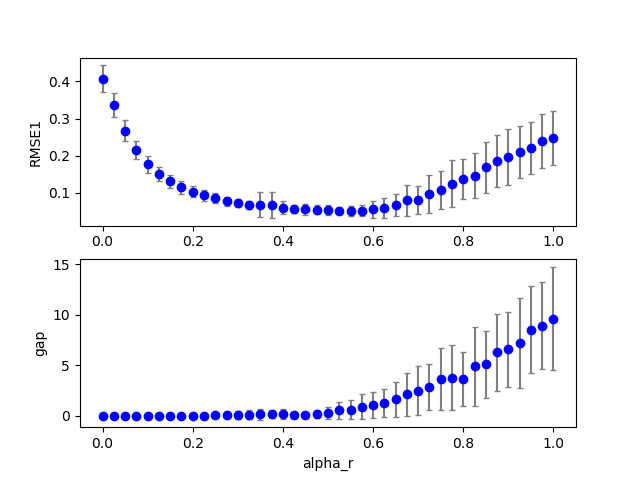

The data file committed next to this chart (first rows):
1, 0, 14, 200, 100, 0.520000, 0.350000, 0.000000, 1.280000, 0.000000, 0.000000, 0.100000, 0.100000, 0.100000, 1.000000, 0.100000, 0.064727, 0.000000, 0.000000
1, 0, 11, 200, 100, 0.52, 0.275, 0.000000, 1.28, 0.000000, 0.000000, 0.1, 0.1, 0.1, 1, 0.1, 0.08339, 0.000000, 0.000000
1, 0, 9, 200, 100, 0.52, 0.225, 0.000000, 1.28, 0.000000, 0.000000, 0.1, 0.1, 0.1, 1, 0.1, 0.09148, 0.000000, 0.000000
1, 1, 4, 200, 100, 0.52, 0.1, 0.000000, 1.28, 0.000000, 0.000000, 0.1, 0.1, 0.1, 1, 0.1, 0.1491, 0.000000, 0.000000
1, 1, 0, 200, 100, 0.52, 0.000000, 0.000000, 1.28, 0.000000, 0.000000, 0.1, 0.1, 0.1, 1, 0.1, 0.3482, 0.000000, 0.000000
1, 0, 13, 200, 100, 0.52, 0.325, 0.000000, 1.28, 0.000000, 0.000000, 0.1, 0.1, 0.1, 1, 0.1, 0.07112, 0.000000, 0.000000
1, 0, 27, 200, 100, 0.52, 0.675, 0.000000, 1.28, 0.000000, 0.000000, 0.1, 0.1, 0.1, 1, 0.1, 0.0366, 0.000000, 4
1, 0, 1, 200, 100, 0.52, 0.025, 0.000000, 1.28, 0.000000, 0.000000, 0.1, 0.1, 0.1, 1, 0.1, 0.3327, 0.000000, 0.000000
1, 0, 6, 200, 100, 0.52, 0.15, 0.000000, 1.28, 0.000000, 0.000000, 0.1, 0.1, 0.1, 1, 0.1, 0.1311, 0.000000, 0.000000
1, 0, 12, 200, 100, 0.52, 0.3, 0.000000, 1.28, 0.000000, 0.000000, 0.1, 0.1, 0.1, 1, 0.1, 0.07519, 0.000000, 0.000000
1, 0, 35, 200, 100, 0.52, 0.875, 0.000000, 1.28, 0.000000, 0.000000, 0.1, 0.1, 0.1, 1, 0.1, 0.1377, 0.000000, 7
1, 0, 19, 200, 100, 0.52, 0.475, 0.000000, 1.28, 0.000000, 0.000000, 0.1, 0.1, 0.1, 1, 0.1, 0.05073, 0.000000, 1
1, 0, 4, 200, 100, 0.52, 0.1, 0.000000, 1.28, 0.000000, 0.000000, 0.1, 0.1, 0.1, 1, 0.1, 0.1783, 0.000000, 0.000000
1, 1, 6, 200, 100, 0.52, 0.15, 0.000000, 1.28, 0.000000, 0.000000, 0.1, 0.1, 0.1, 1, 0.1, 0.1165, 0.000000, 0.000000
1, 0, 0, 200, 100, 0.52, 0.000000, 0.000000, 1.28, 0.000000, 0.000000, 0.1, 0.1, 0.1, 1, 0.1, 0.3898, 0.000000, 0.000000
1, 0, 31, 200, 100, 0.52, 0.775, 0.000000, 1.28, 0.000000, 0.000000, 0.1, 0.1, 0.1, 1, 0.1, 0.1191, 0.000000, 6
1, 0, 39, 200, 100, 0.52, 0.975, 0.000000, 1.28, 0.000000, 0.000000, 0.1, 0.1, 0.1, 1, 0.1, 0.1763, 0.000000, 12
1, 0, 2, 200, 100, 0.52, 0.05, 0.000000, 1.28, 0.000000, 0.000000, 0.1, 0.1, 0.1, 1, 0.1, 0.2693, 0.000000, 0.000000
1, 0, 21, 200, 100, 0.52, 0.525, 0.000000, 1.28, 0.000000, 0.000000, 0.1, 0.1, 0.1, 1, 0.1, 0.04006, 0.000000, 2
1, 0, 28, 200, 100, 0.52, 0.7, 0.000000, 1.28, 0.000000, 0.000000, 0.1, 0.1, 0.1, 1, 0.1, 0.0507, 0.000000, 4
1, 0, 25, 200, 100, 0.52, 0.625, 0.000000, 1.28, 0.000000, 0.000000, 0.1, 0.1, 0.1, 1, 0.1, 0.05151, 0.000000, 1
1, 0, 5, 200, 100, 0.52, 0.125, 0.000000, 1.28, 0.000000, 0.000000, 0.1, 0.1, 0.1, 1, 0.1, 0.1533, 0.000000, 0.000000
1, 0, 30, 200, 100, 0.52, 0.75, 0.000000, 1.28, 0.000000, 0.000000, 0.1, 0.1, 0.1, 1, 0.1, 0.1135, 0.000000, 8
1, 0, 20, 200, 100, 0.52, 0.5, 0.000000, 1.28, 0.000000, 0.000000, 0.1, 0.1, 0.1, 1, 0.1, 0.04515, 0.000000, 1
1, 0, 38, 200, 100, 0.52, 0.95, 0.000000, 1.28, 0.000000, 0.000000, 0.1, 0.1, 0.1, 1, 0.1, 0.1935, 0.000000, 6
1, 0, 36, 200, 100, 0.52, 0.9, 0.000000, 1.28, 0.000000, 0.000000, 0.1, 0.1, 0.1, 1, 0.1, 0.1402, 0.000000, 7
1, 0, 24, 200, 100, 0.52, 0.6, 0.000000, 1.28, 0.000000, 0.000000, 0.1, 0.1, 0.1, 1, 0.1, 0.03842, 0.000000, 0.000000
1, 0, 3, 200, 100, 0.52, 0.075, 0.000000, 1.28, 0.000000, 0.000000, 0.1, 0.1, 0.1, 1, 0.1, 0.2223, 0.000000, 0.000000
1, 0, 15, 200, 100, 0.52, 0.375, 0.000000, 1.28, 0.000000, 0.000000, 0.1, 0.1, 0.1, 1, 0.1, 0.05958, 0.000000, 0.000000
1, 0, 10, 200, 100, 0.52, 0.25, 0.000000, 1.28, 0.000000, 0.000000, 0.1, 0.1, 0.1, 1, 0.1, 0.08421, 0.000000, 0.000000
1, 0, 16, 200, 100, 0.52, 0.4, 0.000000, 1.28, 0.000000, 0.000000, 0.1, 0.1, 0.1, 1, 0.1, 0.05804, 0.000000, 0.000000
1, 0, 26, 200, 100, 0.52, 0.65, 0.000000, 1.28, 0.000000, 0.000000, 0.1, 0.1, 0.1, 1, 0.1, 0.07162, 0.000000, 1
1, 0, 32, 200, 100, 0.52, 0.8, 0.000000, 1.28, 0.000000, 0.000000, 0.1, 0.1, 0.1, 1, 0.1, 0.1617, 0.000000, 7
1, 0, 7, 200, 100, 0.52, 0.175, 0.000000, 1.28, 0.000000, 0.000000, 0.1, 0.1, 0.1, 1, 0.1, 0.1174, 0.000000, 0.000000
1, 0, 18, 200, 100, 0.52, 0.45, 0.000000, 1.28, 0.000000, 0.000000, 0.1, 0.1, 0.1, 1, 0.1, 0.05253, 0.000000, 1
1, 0, 22, 200, 100, 0.52, 0.55, 0.000000, 1.28, 0.000000, 0.000000, 0.1, 0.1, 0.1, 1, 0.1, 0.05808, 0.000000, 1
1, 0, 37, 200, 100, 0.52, 0.925, 0.000000, 1.28, 0.000000, 0.000000, 0.1, 0.1, 0.1, 1, 0.1, 0.1913, 0.000000, 8
1, 0, 23, 200, 100, 0.52, 0.575, 0.000000, 1.28, 0.000000, 0.000000, 0.1, 0.1, 0.1, 1, 0.1, 0.04139, 0.000000, 1
1, 1, 1, 200, 100, 0.52, 0.025, 0.000000, 1.28, 0.000000, 0.000000, 0.1, 0.1, 0.1, 1, 0.1, 0.2833, 0.000000, 0.000000
1, 0, 34, 200, 100, 0.52, 0.85, 0.000000, 1.28, 0.000000, 0.000000, 0.1, 0.1, 0.1, 1, 0.1, 0.1528, 0.000000, 6
1, 1, 2, 200, 100, 0.52, 0.05, 0.000000, 1.28, 0.000000, 0.000000, 0.1, 0.1, 0.1, 1, 0.1, 0.209, 0.000000, 0.000000
1, 0, 8, 200, 100, 0.52, 0.2, 0.000000, 1.28, 0.000000, 0.000000, 0.1, 0.1, 0.1, 1, 0.1, 0.1057, 0.000000, 0.000000
1, 0, 33, 200, 100, 0.52, 0.825, 0.000000, 1.28, 0.000000, 0.000000, 0.1, 0.1, 0.1, 1, 0.1, 0.1234, 0.000000, 5
1, 0, 29, 200, 100, 0.52, 0.725, 0.000000, 1.28, 0.000000, 0.000000, 0.1, 0.1, 0.1, 1, 0.1, 0.0753, 0.000000, 5
1, 1, 5, 200, 100, 0.52, 0.125, 0.000000, 1.28, 0.000000, 0.000000, 0.1, 0.1, 0.1, 1, 0.1, 0.1268, 0.000000, 0.000000
1, 1, 3, 200, 100, 0.52, 0.075, 0.000000, 1.28, 0.000000, 0.000000, 0.1, 0.1, 0.1, 1, 0.1, 0.174, 0.000000, 0.000000
1, 0, 40, 200, 100, 0.52, 1, 0.000000, 1.28, 0.000000, 0.000000, 0.1, 0.1, 0.1, 1, 0.1, 0.2086, 0.000000, 6
1, 0, 17, 200, 100, 0.52, 0.425, 0.000000, 1.28, 0.000000, 0.000000, 0.1, 0.1, 0.1, 1, 0.1, 0.05412, 0.000000, 0.000000
1, 1, 7, 200, 100, 0.52, 0.175, 0.000000, 1.28, 0.000000, 0.000000, 0.1, 0.1, 0.1, 1, 0.1, 0.1024, 0.000000, 0.000000
1, 1, 17, 200, 100, 0.52, 0.425, 0.000000, 1.28, 0.000000, 0.000000, 0.1, 0.1, 0.1, 1, 0.1, 0.05677, 0.000000, 0.000000
1, 1, 18, 200, 100, 0.52, 0.45, 0.000000, 1.28, 0.000000, 0.000000, 0.1, 0.1, 0.1, 1, 0.1, 0.0549, 0.000000, 1
1, 1, 11, 200, 100, 0.52, 0.275, 0.000000, 1.28, 0.000000, 0.000000, 0.1, 0.1, 0.1, 1, 0.1, 0.07115, 0.000000, 0.000000
1, 1, 16, 200, 100, 0.52, 0.4, 0.000000, 1.28, 0.000000, 0.000000, 0.1, 0.1, 0.1, 1, 0.1, 0.06168, 0.000000, 0.000000
1, 1, 21, 200, 100, 0.52, 0.525, 0.000000, 1.28, 0.000000, 0.000000, 0.1, 0.1, 0.1, 1, 0.1, 0.0426, 0.000000, 0.000000
1, 1, 15, 200, 100, 0.52, 0.375, 0.000000, 1.28, 0.000000, 0.000000, 0.1, 0.1, 0.1, 1, 0.1, 0.06167, 0.000000, 1
1, 1, 13, 200, 100, 0.52, 0.325, 0.000000, 1.28, 0.000000, 0.000000, 0.1, 0.1, 0.1, 1, 0.1, 0.06493, 0.000000, 0.000000
1, 1, 23, 200, 100, 0.52, 0.575, 0.000000, 1.28, 0.000000, 0.000000, 0.1, 0.1, 0.1, 1, 0.1, 0.04383, 0.000000, 0.000000
1, 1, 20, 200, 100, 0.52, 0.5, 0.000000, 1.28, 0.000000, 0.000000, 0.1, 0.1, 0.1, 1, 0.1, 0.04924, 0.000000, 0.000000
1, 1, 22, 200, 100, 0.52, 0.55, 0.000000, 1.28, 0.000000, 0.000000, 0.1, 0.1, 0.1, 1, 0.1, 0.04081, 0.000000, 0.000000
1, 1, 9, 200, 100, 0.52, 0.225, 0.000000, 1.28, 0.000000, 0.000000, 0.1, 0.1, 0.1, 1, 0.1, 0.08944, 0.000000, 0.000000
1, 1, 19, 200, 100, 0.52, 0.475, 0.000000, 1.28, 0.000000, 0.000000, 0.1, 0.1, 0.1, 1, 0.1, 0.04874, 0.000000, 0.000000
... 2,399 more rows
